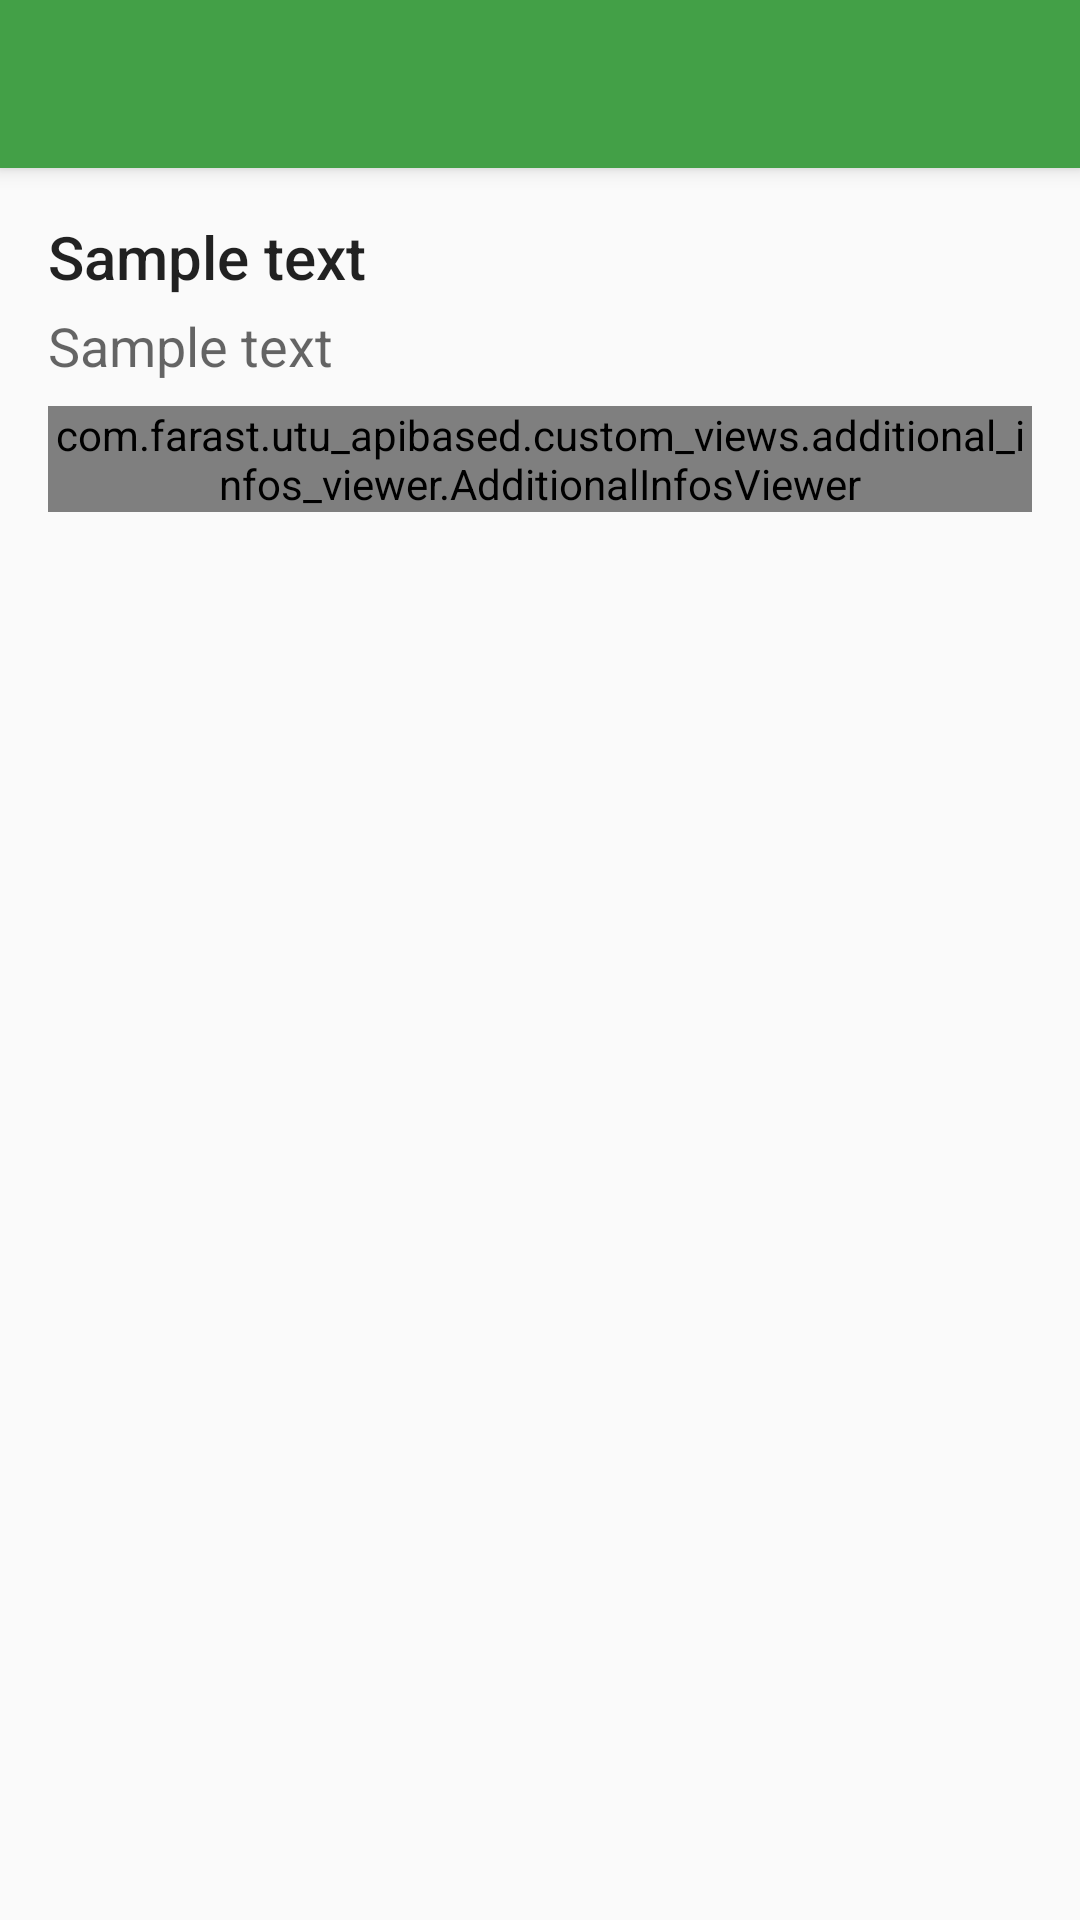

Android layout source for this screen:
<!-- AndroidManifest.xml: application theme AppTheme -->
<!-- res/layout/activity_show_article.xml -->
<?xml version="1.0" encoding="utf-8"?>
<android.support.design.widget.CoordinatorLayout xmlns:android="http://schemas.android.com/apk/res/android"
    xmlns:app="http://schemas.android.com/apk/res-auto"
    xmlns:tools="http://schemas.android.com/tools"
    android:layout_width="match_parent"
    android:layout_height="match_parent"
    android:fitsSystemWindows="true"
    tools:context="com.farast.utu_apibased.activities.show.TEShowActivity">

    <android.support.design.widget.AppBarLayout
        android:layout_width="match_parent"
        android:layout_height="wrap_content"
        android:theme="@style/AppTheme.AppBarOverlay">

        <android.support.v7.widget.Toolbar
            android:id="@+id/toolbar"
            android:layout_width="match_parent"
            android:layout_height="?attr/actionBarSize"
            android:background="?attr/colorPrimary"
            app:popupTheme="@style/AppTheme.PopupOverlay" />

    </android.support.design.widget.AppBarLayout>

    <LinearLayout xmlns:android="http://schemas.android.com/apk/res/android"
        android:id="@+id/content_event_show"
        android:layout_width="match_parent"
        android:layout_height="match_parent"
        android:paddingBottom="@dimen/activity_vertical_margin"
        android:paddingLeft="@dimen/activity_horizontal_margin"
        android:paddingRight="@dimen/activity_horizontal_margin"
        android:paddingTop="@dimen/activity_vertical_margin"
        android:orientation="vertical"
        app:layout_behavior="@string/appbar_scrolling_view_behavior">

        <TextView
            android:text="@string/placeholder"
            android:layout_width="wrap_content"
            android:layout_height="wrap_content"
            android:id="@+id/article_title"
            android:textAppearance="@style/TextAppearance.AppCompat.Title" />

        <TextView
            android:text="@string/placeholder"
            android:layout_width="wrap_content"
            android:layout_height="wrap_content"
            android:id="@+id/article_description"
            android:paddingTop="4dp"
            android:textAppearance="@style/TextAppearance.AppCompat.Medium" />

        <com.farast.utu_apibased.custom_views.additional_infos_viewer.AdditionalInfosViewer
            android:id="@+id/article_additional_infos"
            android:layout_marginTop="8dp"
            android:layout_width="match_parent"
            android:layout_height="wrap_content" />

    </LinearLayout>

</android.support.design.widget.CoordinatorLayout>
<!-- resources referenced by this layout -->
<resources>
  <dimen name="activity_horizontal_margin">16dp</dimen>
  <dimen name="activity_vertical_margin">16dp</dimen>
  <string name="placeholder" translatable="false">Sample text</string>
  <style name="AppTheme.AppBarOverlay" parent="ThemeOverlay.AppCompat.Dark.ActionBar" />
  <style name="AppTheme.PopupOverlay" parent="ThemeOverlay.AppCompat.Light" />
  <style name="AppTheme" parent="Theme.AppCompat.Light.DarkActionBar">
          
          <item name="colorPrimary">@color/colorPrimary</item>
          <item name="colorPrimaryDark">@color/colorPrimaryDark</item>
          <item name="colorAccent">@color/colorAccent</item>
      </style>
  <color name="colorPrimary">#43a047</color>
  <color name="colorPrimaryDark">#388e3c</color>
  <color name="colorAccent">#FF4081</color>
</resources>
